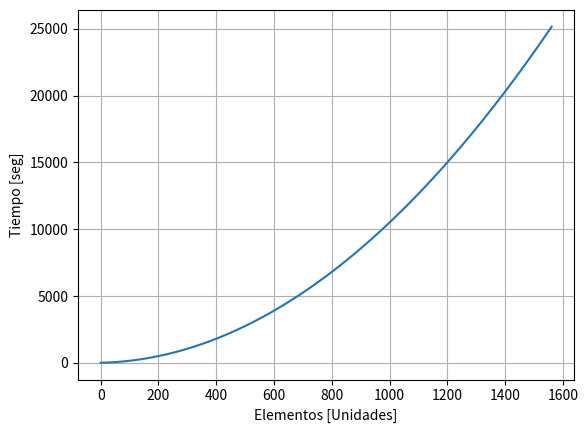

Here is the Python script that generated this plot:
#1562 elementos, 7 horas de trabajo
#a(n) = 0.01n**2+0.5n+2
#n = elementos a ordenar, a(n) tiempo en segundos

import matplotlib.pyplot as plt 
import numpy as np 
from scipy.optimize import fsolve

"""La variable independiente son los elementos a ordenar [unidades] y la variable dependiente es el tiempo [seg]"""
"""El dominio son todos los naturales comprendidos entre el 0 y 1562"""

def ordenar_elementos(elementos):
    tiempo = 0.01 * (elementos ** 2) + (0.5 * elementos) +2
    return tiempo

def buscar_respuesta(elementos):
    return 0.01 * (elementos ** 2) + (0.5 * elementos) + 2 - 21600


elementos = np.arange(0,1562,1)
tiempo = ordenar_elementos(elementos)
plt.plot(elementos,tiempo)
plt.xlabel("Elementos [Unidades]")
plt.ylabel("Tiempo [seg]")
plt.grid(True)
plt.show()

print(ordenar_elementos(1200))
print(fsolve(buscar_respuesta,21600))
